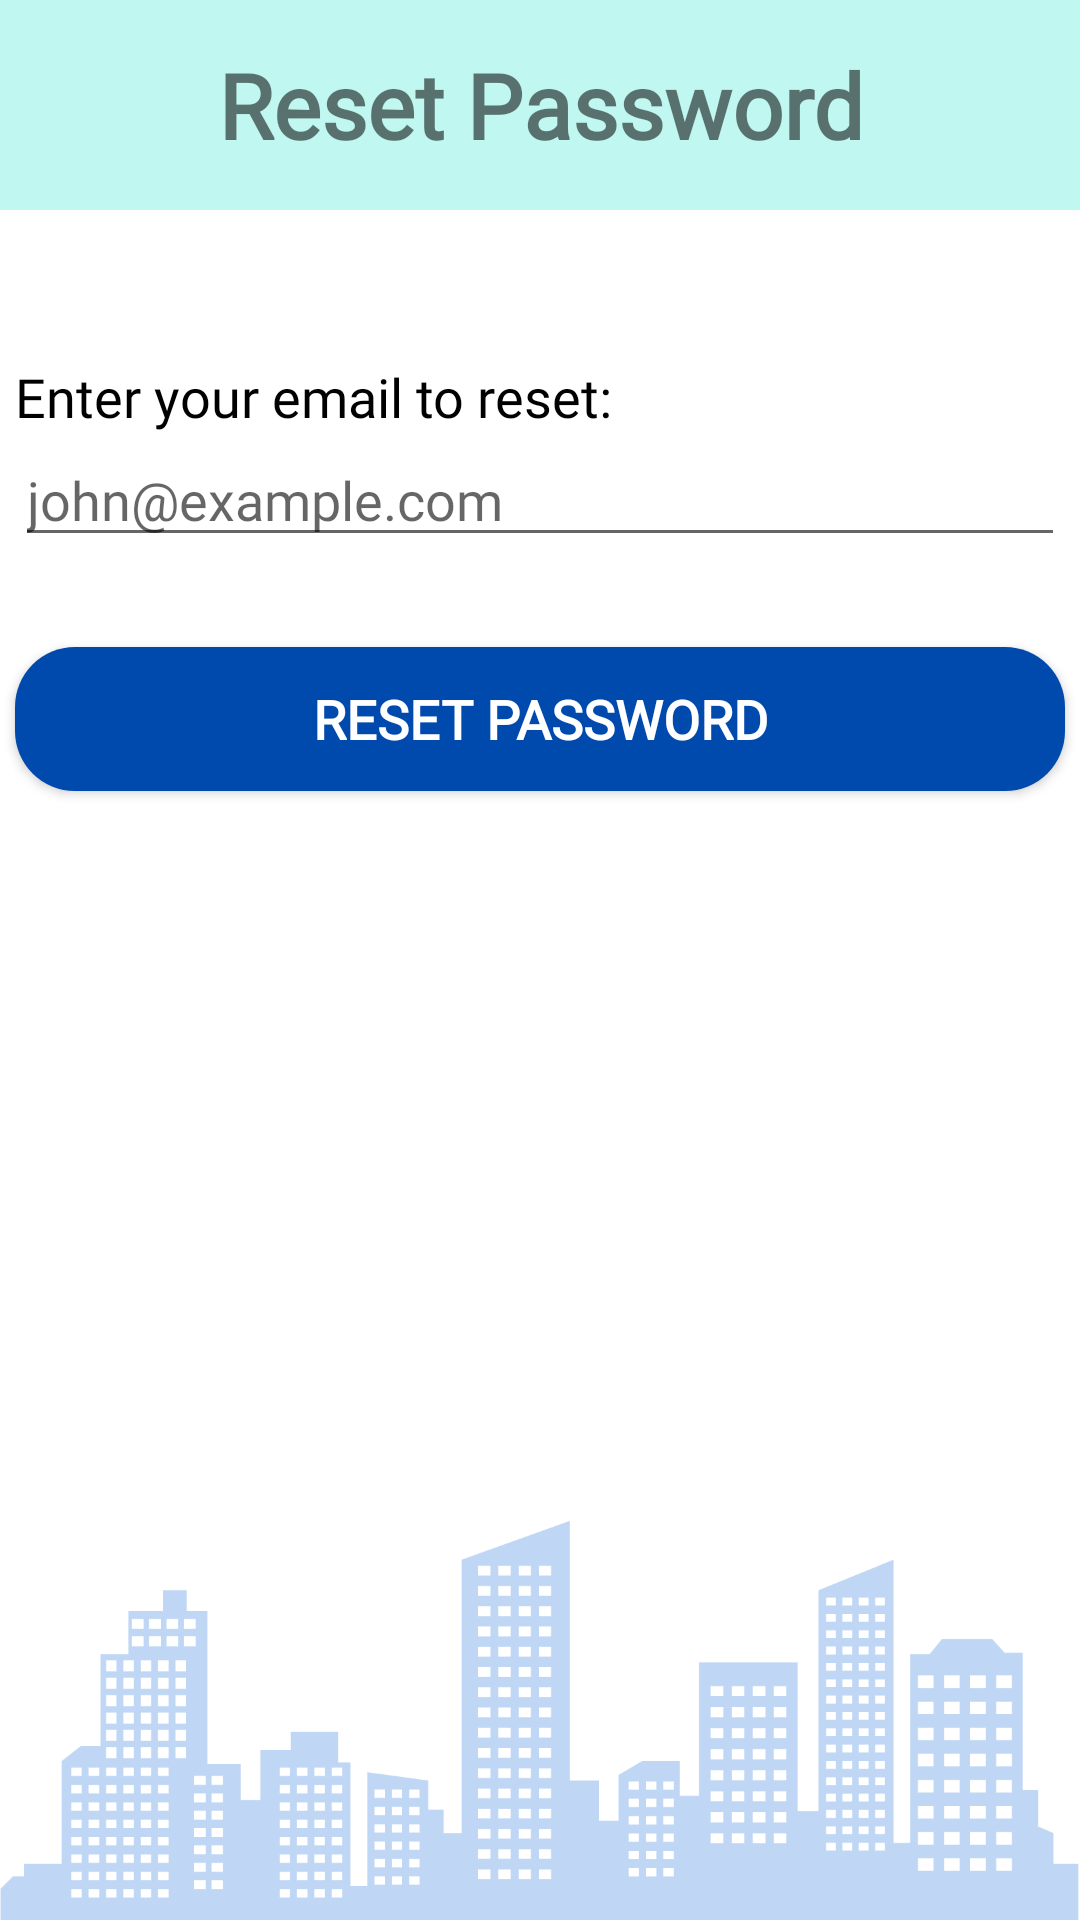

Reconstruct the res/layout file that produces this screen, plus the resources it refers to.
<!-- AndroidManifest.xml: application theme Theme.MyApplication -->
<!-- res/layout/activity_reset_password.xml -->
<?xml version="1.0" encoding="utf-8"?>
<LinearLayout xmlns:android="http://schemas.android.com/apk/res/android"
    xmlns:tools="http://schemas.android.com/tools"
    android:layout_width="match_parent"
    android:layout_height="match_parent"
    tools:context=".fragments.ResetPasswordFragment">

    

    <LinearLayout
        android:layout_width="match_parent"
        android:layout_height="match_parent"
        android:orientation="vertical">

        <LinearLayout
            android:layout_width="match_parent"
            android:layout_height="70dp"
            android:background="@color/lightblue"
            android:orientation="vertical">

            <TextView
                android:layout_width="match_parent"
                android:layout_height="match_parent"
                android:fontFamily="@font/poppins_medium"
                android:gravity="center"
                android:text="Reset Password"
                android:textSize="30sp"
                android:textStyle="bold" />

        </LinearLayout>

        <TextView
            android:id="@+id/tvChoosePass"
            android:layout_width="350dp"
            android:layout_height="wrap_content"
            android:layout_gravity="center"
            android:paddingTop="50dp"
            android:text="Enter your email to reset:"
            android:textSize="18sp"
            android:textColor="@color/black"
            android:fontFamily="@font/poppins_medium"/>

        <EditText
            android:id="@+id/editEmail"
            android:layout_width="350dp"
            android:layout_height="wrap_content"
            android:layout_gravity="center"
            android:ems="10"
            android:fontFamily="@font/poppins_medium"
            android:inputType="textEmailAddress"
            android:hint="john@example.com" />

        <androidx.appcompat.widget.AppCompatButton
            android:id="@+id/buttonReset"
            android:background="@drawable/button"
            android:layout_width="350dp"
            android:layout_height="wrap_content"
            android:layout_gravity="center"
            android:layout_marginTop="30dp"
            android:fontFamily="@font/poppins_medium"
            android:textStyle="bold"
            android:textSize="18sp"
            android:textColor="@color/white"
            android:text="Reset Password" />

        <ImageView
            android:id="@+id/imageView4"
            android:layout_width="wrap_content"
            android:layout_height="0dp"
            android:layout_weight="1"
            android:scaleType="fitEnd"
            android:src="@drawable/building" />
    </LinearLayout>

</LinearLayout>
<!-- resources referenced by this layout -->
<resources>
  <color name="black">#FF000000</color>
  <color name="lightblue">#C0F7F0</color>
  <color name="white">#FFFFFFFF</color>
  <!-- drawable building: png bitmap (drawable, 23267 bytes) -->
  <!-- drawable button (drawable) -->
  <?xml version="1.0" encoding="utf-8"?>
  <shape xmlns:android="http://schemas.android.com/apk/res/android"
      android:shape="rectangle">
      <solid android:color="#004AAD" />
      <corners android:radius="20dp"/>
  </shape>
  <style name="Theme.MyApplication" parent="Theme.MaterialComponents.DayNight.NoActionBar">
          
          <item name="colorPrimary">@color/purple_500</item>
          <item name="colorPrimaryVariant">@color/purple_700</item>
          <item name="colorOnPrimary">@color/white</item>
          
          <item name="colorSecondary">@color/teal_200</item>
          <item name="colorSecondaryVariant">@color/teal_700</item>
          <item name="colorOnSecondary">@color/black</item>
          
          <item name="android:statusBarColor">?attr/colorPrimaryVariant</item>
          
      </style>
  <color name="purple_500">#FF6200EE</color>
  <color name="purple_700">#FF3700B3</color>
  <color name="teal_200">#FF03DAC5</color>
  <color name="teal_700">#FF018786</color>
</resources>
